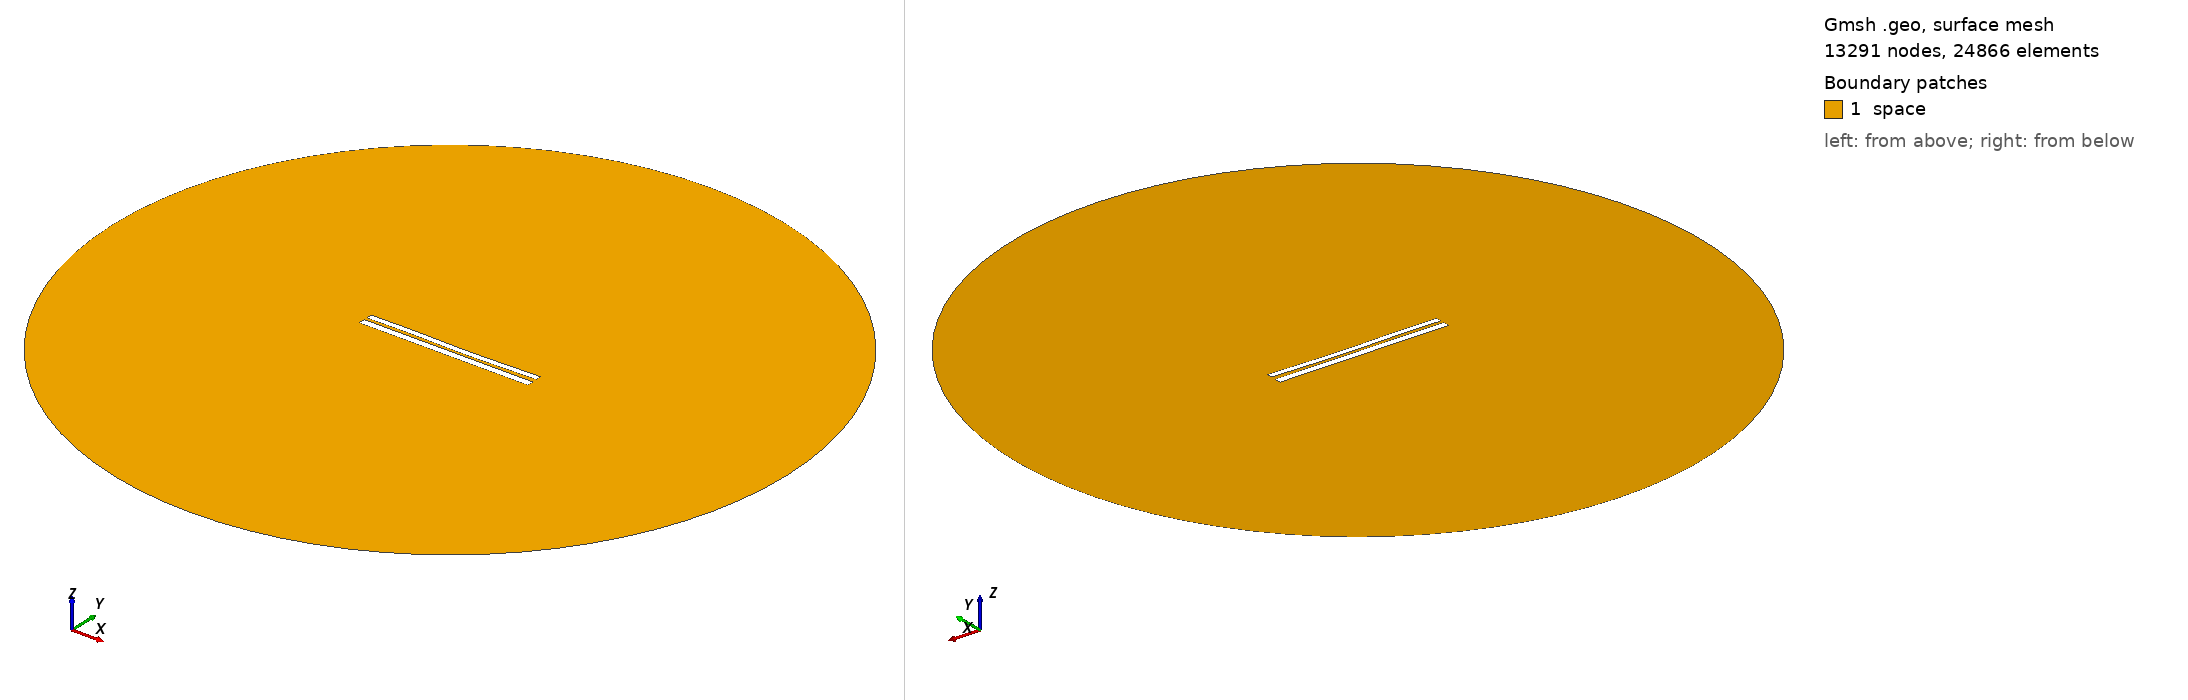

Gmsh geometry script, surface-meshed: 13291 nodes, 24866 surface elements. Boundary patches (legend numbers): 1 space. Left view from above one corner, right view from below the opposite corner. Legend entries are the model's physical surfaces. The drawing asked Gmsh for element sizes between 1% and 20% of the model's largest extent; the script's own settings can give other sizes.

=== 6774.geo (drawn) ===
//---------------------------------------
// Geometry kernel
//---------------------------------------

SetFactory("OpenCASCADE");



//---------------------------------------
// Parameters of the geometry
//---------------------------------------

// Overetch of the upper plate
overetch = 0.25;

// Distance between the plates
distance = 1.5;

// Discretization over the x axis (for the deformation)
nx = 50; 

// Length of the plate
L = 100 - overetch; 

// Number of modes
n = 4; 

// 1st mode coefficient
coeff(1) = 0.15;
beta(1) = 0.596864 * 3.1415926535 / L;

// 2nd mode coefficient
coeff(2) = -0.15;
beta(2) = 1.49418 * 3.1415926535 / L;

// 3rd mode coefficient
coeff(3) = 0.15;
beta(3) = 2.50025 * 3.1415926535 / L;

// 4th mode coefficient
coeff(4) = 0.07499999999999998;
beta(4) = 3.49999 * 3.1415926535 / L;



//---------------------------------------
// Upper plate (deformed rectangle)
//---------------------------------------

// Coordiantes of the upper plate
xmin = -50;
xmax = 50 - overetch;

// Height of the upper plate
yheight = 4 - 2 * overetch;

// Indexes of the points
UpperID[] = {};
LowerID[] = {};
LeftID[] = {};
RightID[] = {};

// Point index
p = 1;

// Horizontal edges
For i In {1:nx}
    x = xmin + (i-1)*(xmax - xmin)/(nx-1);

    y_bottom = distance / 2 + overetch;
    For j In {1:n}
        C = (Cosh(beta(j)*L) + Cos(beta(j)*L)) / (Sinh(beta(j)*L) + Sin(beta(j)*L));
        y_bottom  = y_bottom + coeff(j) * (Cosh(beta(j)*(x+50)) - Cos(beta(j)*(x+50)) - C * (Sinh(beta(j)*(x+50)) - Sin(beta(j)*(x+50))));
    EndFor

    y_top = y_bottom + yheight;

    Point(p) = {x, y_top, 0, 1.0};
    UpperID[i] = p;
    p = p + 1;

    Point(p) = {x, y_bottom, 0, 1.0};
    LowerID[i] = p;
    p = p + 1;
EndFor

// Create point lists
UpperPts[] = {}; LowerPts[] = {};
For i In {1:nx}
  UpperPts[] += {UpperID[i]};
  LowerPts[] += {LowerID[i]};
EndFor

// Build splines
Spline(1) = {UpperPts[]};
Spline(2) = {LowerPts[]};
Line(3) = {LowerPts[nx-1], UpperPts[nx-1]};
Line(4) = {LowerPts[0], UpperPts[0]};

// Build the plane surface
Curve Loop(1) = {2, 3, -1, -4};
Plane Surface(1) = {1};



//---------------------------------------
// Lower plate (rectangle)
//---------------------------------------

// Vertices
Point(1001) = {-50, -1, 0, 1.0};
Point(1002) = { 50, -1, 0, 1.0};
Point(1003) = { 50,  -5, 0, 1.0};
Point(1004) = {-50,  -5, 0, 1.0};

// Edges
Line(5) = {1001, 1002};
Line(6) = {1002, 1003};
Line(7) = {1003, 1004};
Line(8) = {1004, 1001};

// Plane surface
Line Loop(2) = {5, 6, 7, 8};
Plane Surface(2) = {2}; 



//---------------------------------------
// Outer (fictious) boundary
//---------------------------------------

// Points
Point(1005) = {0, 0, 0};       // Center
Point(1006) = {200, 0, 0};     // Start point
Point(1007) = {0, 200, 0};     // 90 degrees
Point(1008) = {-200, 0, 0};    // 180 degrees
Point(1009) = {0, -200, 0};    // 270 degrees

// Circle arcs (each needs start, center, end)
Circle(9) = {1006, 1005, 1007};
Circle(10) = {1007, 1005, 1008};
Circle(11) = {1008, 1005, 1009};
Circle(12) = {1009, 1005, 1006};

// Plane surface for the entire domain
Curve Loop(3) = {9, 10, 11, 12};
Surface(3) = {3};

// Subtract the plates from the whole domain to obtain the actual domain where we want to solve the equations
BooleanDifference{ Surface{3}; Delete; }{ Surface{1}; Surface{2}; Delete; }




//---------------------------------------
// Transfinite Lines/Curves
//---------------------------------------

// Set the number of points on the boundaries
r = 7;

// Plates
Transfinite Curve {1, 2} = 50*r Using Progression 1;
Transfinite Curve {3, 4} = 2*r Using Progression 1;
Transfinite Line {5, 7} = 50*r Using Progression 1;
Transfinite Line {6, 8} = 2*r Using Progression 1;

// Outer boundary
Transfinite Line {9, 10, 11, 12} = 20 Using Progression 1;



//---------------------------------------
// Physical groups
//---------------------------------------                

// Physical curves (boundaries)
Physical Line("force_segment", 10) = {2};
Physical Line("upper_plate", 11) = {1, 3, 4};
Physical Line("lower_plate", 12) = {5, 6, 7, 8};
Physical Line("boundary", 20) = {9, 10, 11, 12};

// Physical Surfaces
Physical Surface("space", 30) = {3};



//---------------------------------------
// 6. Generate the Mesh
//---------------------------------------

// 2D mesh generation
Mesh 2;
